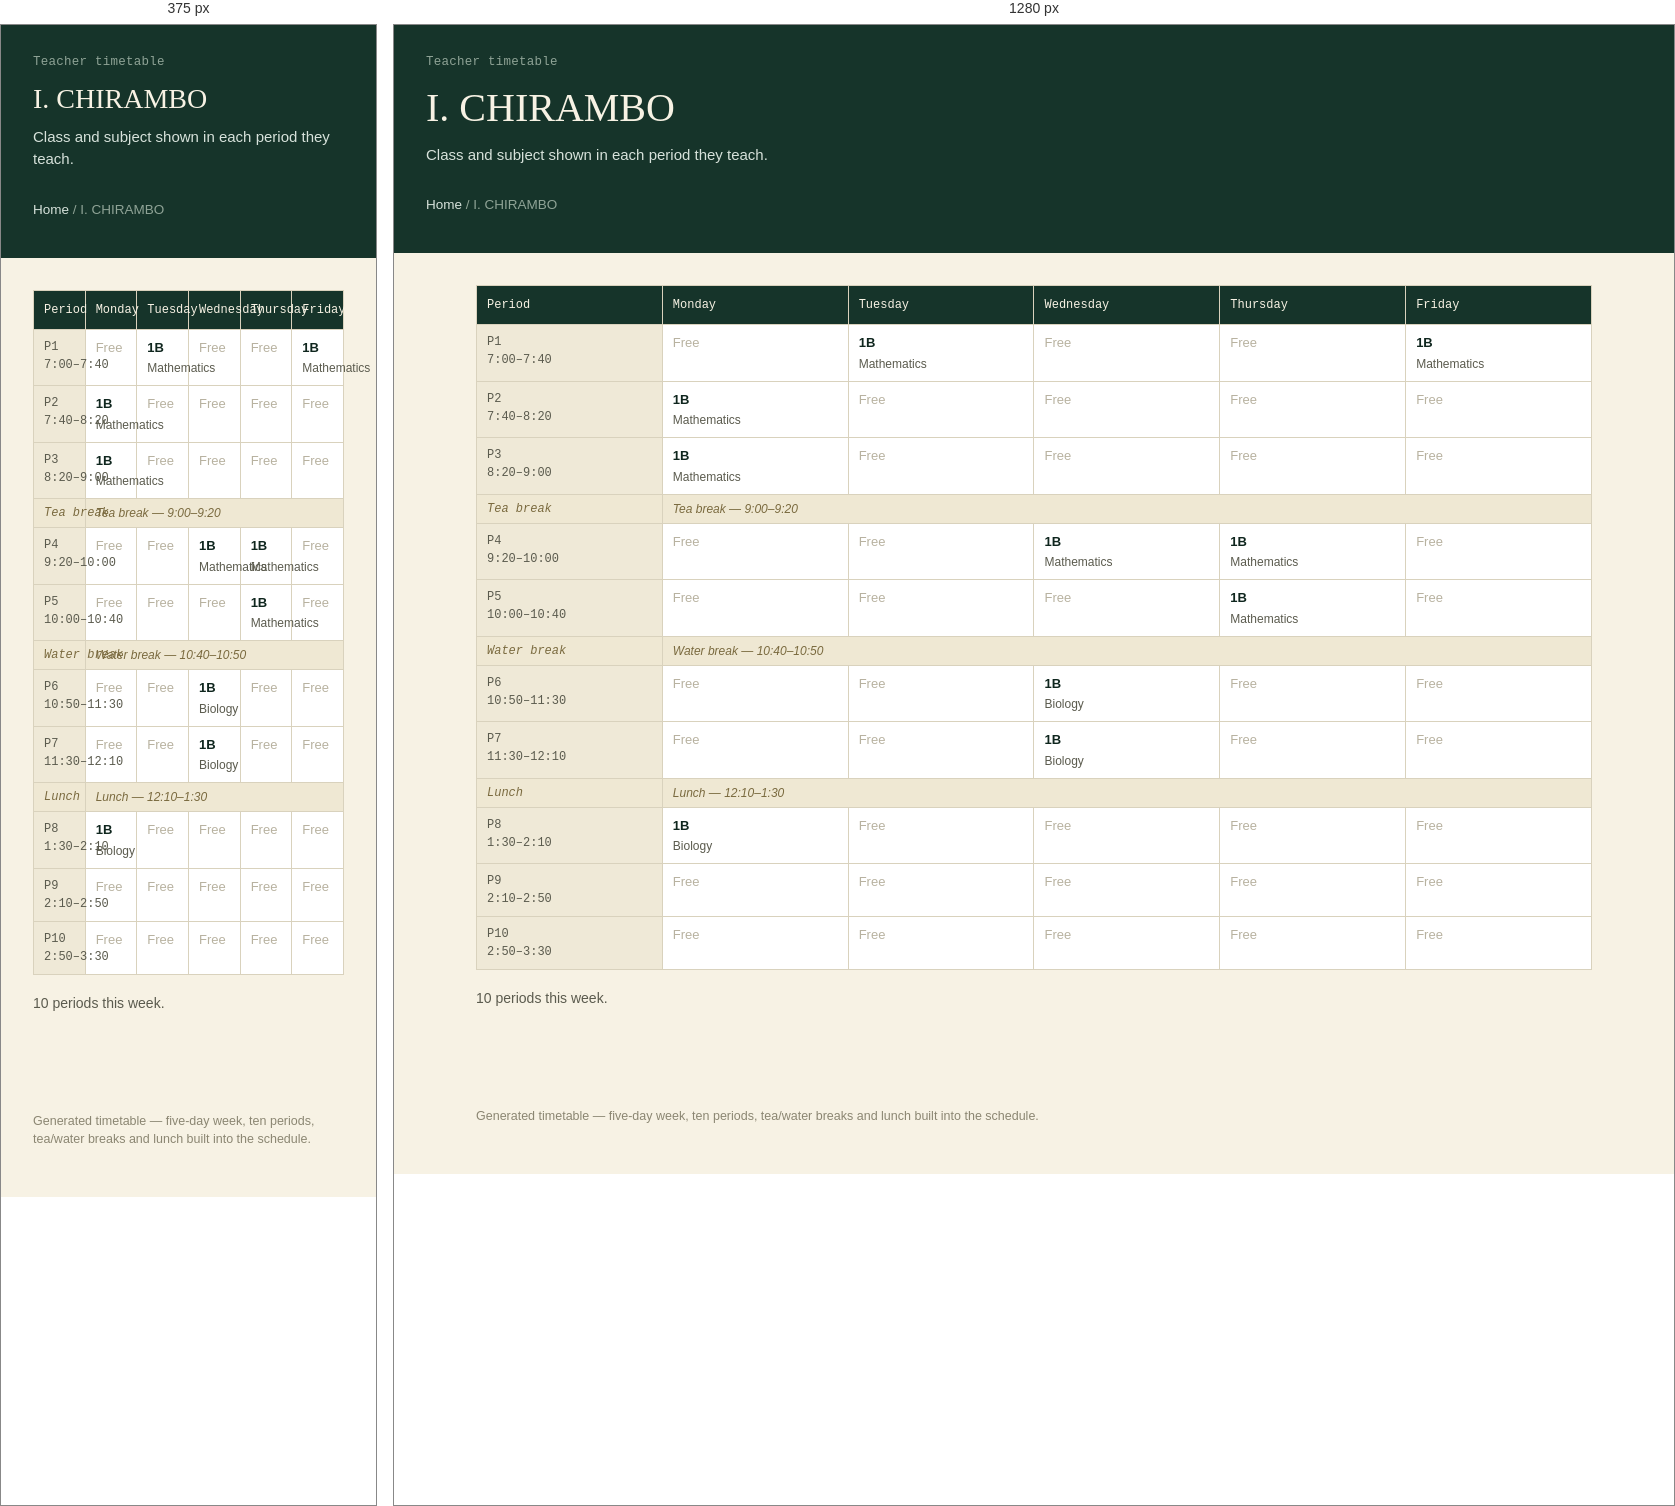
Rendered at 375 px and 1280 px, left to right.

<!-- file: i-chirambo.html -->
<!doctype html>
<html lang="en">
<head>
<meta charset="utf-8">
<meta name="viewport" content="width=device-width, initial-scale=1">
<title>I. CHIRAMBO</title>
<link rel="stylesheet" href="../style.css">
</head>
<body>
<header class="site-header">
  <p class="eyebrow">Teacher timetable</p>
  <h1>I. CHIRAMBO</h1>
  <p class="sub">Class and subject shown in each period they teach.</p>
  <p class="crumb"><a href="../index.html">Home</a> / I. CHIRAMBO</p>
</header>
<main>

<table class="grid" aria-label="I. CHIRAMBO timetable">
<thead><tr><th scope="col">Period</th><th scope="col">Monday</th><th scope="col">Tuesday</th><th scope="col">Wednesday</th><th scope="col">Thursday</th><th scope="col">Friday</th></tr></thead>
<tbody><tr><th scope="row">P1<br>7:00–7:40</th><td class="empty">Free</td><td><span class="subj">1B</span><span class="who">Mathematics</span></td><td class="empty">Free</td><td class="empty">Free</td><td><span class="subj">1B</span><span class="who">Mathematics</span></td></tr><tr><th scope="row">P2<br>7:40–8:20</th><td><span class="subj">1B</span><span class="who">Mathematics</span></td><td class="empty">Free</td><td class="empty">Free</td><td class="empty">Free</td><td class="empty">Free</td></tr><tr><th scope="row">P3<br>8:20–9:00</th><td><span class="subj">1B</span><span class="who">Mathematics</span></td><td class="empty">Free</td><td class="empty">Free</td><td class="empty">Free</td><td class="empty">Free</td></tr><tr class="break-row"><th scope="row">Tea break</th><td colspan="5">Tea break &mdash; 9:00–9:20</td></tr><tr><th scope="row">P4<br>9:20–10:00</th><td class="empty">Free</td><td class="empty">Free</td><td><span class="subj">1B</span><span class="who">Mathematics</span></td><td><span class="subj">1B</span><span class="who">Mathematics</span></td><td class="empty">Free</td></tr><tr><th scope="row">P5<br>10:00–10:40</th><td class="empty">Free</td><td class="empty">Free</td><td class="empty">Free</td><td><span class="subj">1B</span><span class="who">Mathematics</span></td><td class="empty">Free</td></tr><tr class="break-row"><th scope="row">Water break</th><td colspan="5">Water break &mdash; 10:40–10:50</td></tr><tr><th scope="row">P6<br>10:50–11:30</th><td class="empty">Free</td><td class="empty">Free</td><td><span class="subj">1B</span><span class="who">Biology</span></td><td class="empty">Free</td><td class="empty">Free</td></tr><tr><th scope="row">P7<br>11:30–12:10</th><td class="empty">Free</td><td class="empty">Free</td><td><span class="subj">1B</span><span class="who">Biology</span></td><td class="empty">Free</td><td class="empty">Free</td></tr><tr class="break-row"><th scope="row">Lunch</th><td colspan="5">Lunch &mdash; 12:10–1:30</td></tr><tr><th scope="row">P8<br>1:30–2:10</th><td><span class="subj">1B</span><span class="who">Biology</span></td><td class="empty">Free</td><td class="empty">Free</td><td class="empty">Free</td><td class="empty">Free</td></tr><tr><th scope="row">P9<br>2:10–2:50</th><td class="empty">Free</td><td class="empty">Free</td><td class="empty">Free</td><td class="empty">Free</td><td class="empty">Free</td></tr><tr><th scope="row">P10<br>2:50–3:30</th><td class="empty">Free</td><td class="empty">Free</td><td class="empty">Free</td><td class="empty">Free</td><td class="empty">Free</td></tr></tbody>
</table>
<p class="section-note" style="margin-top:18px;">10 periods this week.</p>

</main>
<footer>Generated timetable &mdash; five-day week, ten periods, tea/water breaks and lunch built into the schedule.</footer>
</body>
</html>

/* @media block from style.css */
@media (max-width: 720px) { .nav-grid { grid-template-columns: 1fr; gap: 32px; } }